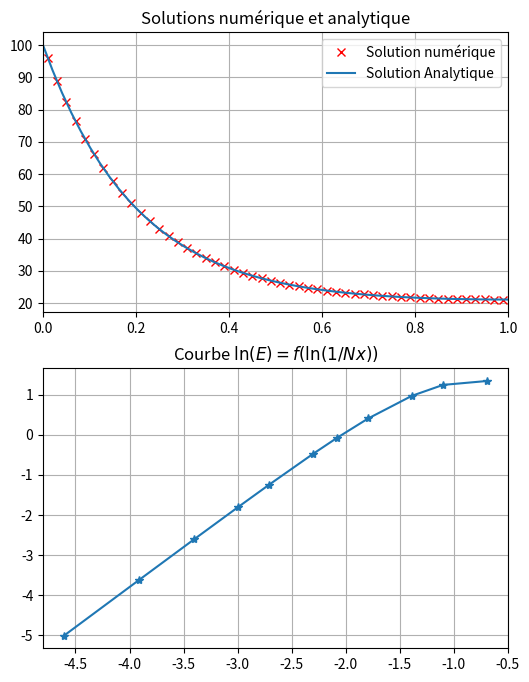

The script that saved this image:
# -*- coding: utf-8 -*-
"""
Created on Mon Aug 26 21:22:28 2024

[redacted]
"""
#%%
import numpy as np
import matplotlib.pyplot as plt

def ErreurQuadratique(SolNum,SolAnalytique,pas):
    erreur = SolNum-SolAnalytique
    erreurCarre = erreur**2
    norme_erreur = np.sqrt(pas*np.sum(erreurCarre))
    
    return norme_erreur

def Calcul4_1(N,Ta,Tb,k,S,L):
    
    ##Initialisation des matrices
    A = np.zeros((N,N)) #Matrice des coefficients
    b = np.zeros(N) #Second membres (CL)

    ##Calculs préléminaires
    delta_x = L/N #Longeur du volume de control


    ## Conditions aux limites

    b[0] = (2*k*S/delta_x)*Ta #Condition aux limites en A
    b[-1] = ((2*k*S)/delta_x)*Tb #Condition aux limites en B

    #Construction de la matrice des coeffs
    for i in range(0, N):
        
        if i == 0: #Frontière A
            A[i,i+1]= -(k*S)/delta_x
            A[i,i] = 3*(k*S)/delta_x
            
        elif i == N-1: #Frontière B
            A[i,i-1] = -(k*S)/delta_x
            A[i,i] = 3*(k*S)/delta_x
            
        else:
            A[i,i-1] = -k*S/delta_x
            A[i,i+1] = -k*S/delta_x
            A[i,i] = 2*k*S/delta_x
        
        pass

    ##Resolution 
    Tnum = np.linalg.solve(A, b)
    
    return Tnum
    
def Calcul4_2(N,Ta,Tb,q,k,S,L):

    ##Initialisation des matrices
    A = np.zeros((N,N)) #Matrice des coefficients
    b = np.ones(N) #Second membres (CL)

    ##Calculs préléminaires
    delta_x = L/N #Longeur du volume de control
    
    a_w = k*S/delta_x #i-1
    a_e = k*S/delta_x #i+1
    a_p = a_w+a_e  #i
    S_u = q*S*delta_x
    
    ## Conditions aux limites et Sources
    b = b*S_u
    b[0] = b[0] + (2*k*S/delta_x)*Ta #Condition aux limites en A
    b[-1] = b[-1] + ((2*k*S)/delta_x)*Tb #Condition aux limites en B

    #Construction de la matrice des coeffs
    for i in range(0, N):
        
        if i == 0: #Frontière A
            A[i,i+1]= -a_e
            A[i,i] = 3*k*S/delta_x #correction avec CL
            
        elif i == N-1: #Frontière B
            A[i,i-1] = -a_w
            A[i,i] = 3*k*S/delta_x #correction avec CL
        else:
            A[i,i-1] = -a_w
            A[i,i+1] = -a_e
            A[i,i] = a_p
        
        pass

    ##Resolution 
    Tnum = np.linalg.solve(A, b)
    
    return Tnum

def Calcul4_3(N,Tb,Tinf,L,n2):

    ##Initialisation des matrices
    A = np.zeros((N,N)) #Matrice des coefficients
    b = np.ones(N) #Second membres (CL)

    ##Calculs préléminaires
    delta_x = L/N #Longeur du volume de control
    
    a_w = 1/delta_x #i-1
    a_e = 1/delta_x #i+1
    a_p = a_w + a_e + n2*delta_x  #i
    S_u = n2*delta_x*Tinf
    
    ## Conditions aux limites et Sources
    b = b*S_u
    b[0] = b[0] + (2/delta_x)*Tb #Condition aux limites en A

    #Construction de la matrice des coeffs
    for i in range(0, N):
        
        if i == 0: #Frontière A
            A[i,i+1]= -a_e
            A[i,i] = 1/delta_x + n2*delta_x + 2/delta_x #correction avec CL
            
        elif i == N-1: #Frontière B
            A[i,i-1] = -a_w
            A[i,i] = 1/delta_x + n2*delta_x #correction avec CL
        else:
            A[i,i-1] = -a_w
            A[i,i+1] = -a_e
            A[i,i] = a_p
        
        pass

    ##Resolution 
    Tnum = np.linalg.solve(A, b)
    
    return Tnum


def Resolution4_1():
    ##Solution Analytique
    def SolutionAnalytique4_1(x):
        return x*400/L + 100
     
    np.vectorize(SolutionAnalytique4_1)
    
    ##Définition des paramètres
    L = 0.5 #Longeur de la barre
    N = 5  #Nombre de noeud
    k = 1000  #Conductivité thermique
    S = 10e-3 #Cross-section

    ##Condition aux limites
    Ta = 100
    Tb = 500

    ##Calculs préliminaires
    delta_x = L/N

    ##Resolution 
    Tnum = Calcul4_1(N, Ta, Tb,k,S,L)

    ## Post traitement et solution analytique
    X = np.arange(delta_x/2,L,delta_x) # Position des points discrets
    Xanalytique = np.linspace(0,L,num=50) #Abscisses de calculs solution analytique 




    ##Tracés
    plt.figure(figsize=(6,8))

    plt.subplot(2,1,1) #Graphique Courbe Temperature
    plt.plot(X, Tnum,'rx',label='Solution numérique')
    plt.plot(Xanalytique,SolutionAnalytique4_1(Xanalytique),'-',label='Solution Analytique')
    plt.xlim(0,L)
    plt.legend()
    plt.grid()
    plt.title("Solutions numérique et analytique")

    plt.subplot(2,1,2) # Graphique Evolution précision numérique

    ## Evolution de l'erreur quadratique en fct du nombre de points
    listOfN = [2,3,4,6,8,10,15,20,30,50,100]
    E = []

    for n in listOfN:
        delta_x = L/n
        Xt = np.arange(delta_x/2,L,delta_x)
        
        T = Calcul4_1(n, Ta, Tb,k,S,L)
        
        E.append(ErreurQuadratique(T,SolutionAnalytique4_1(Xt), delta_x))

    listOfN = np.array(listOfN)
    E = np.array(E)
    
    
    plt.plot(np.log(1/listOfN),np.log(E),'*-')
    plt.title(r'Courbe $\ln(E) = f(\ln(1/Nx))$')
    plt.grid();
     
    ## Calcul de l'ordre de convergence
    p = np.log(E[-2]/E[-1])/np.log((L/listOfN[-2])/(L/listOfN[-1]))
    print("Ordre de convergence: {}".format(p))
    
    return

def Resolution4_2():
    ##Solution Analytique
    def SolutionAnalytique4_2(x):
        a = (Tb-Ta)/L + q*(L-x)/(2*k)
        return a*x+Ta
    np.vectorize(SolutionAnalytique4_2)
    
    ##Définition des paramètres
    L = 0.02 #Longeur de la barre
    N = 10  #Nombre de noeud
    k = 0.5  #Conductivité thermique
    S = 1 #Cross-section
    q = 1000e3

    ##Condition aux limites
    Ta = 100
    Tb = 200

    ##Calculs préliminaires
    delta_x = L/N

    ##Resolution 
    Tnum = Calcul4_2(N, Ta, Tb,q,k,S,L)

    ## Post traitement et solution analytique
    X = np.arange(delta_x/2,L,delta_x) # Position des points discrets
    Xanalytique = np.linspace(0,L,num=50) #Abscisses de calculs solution analytique 




    ##Tracés
    plt.figure(figsize=(6,8))

    plt.subplot(2,1,1) #Graphique Courbe Temperature
    plt.plot(X, Tnum,'rx',label='Solution numérique')
    plt.plot(Xanalytique,SolutionAnalytique4_2(Xanalytique),'-',label='Solution Analytique')
    plt.xlim(0,L)
    plt.legend()
    plt.grid()
    plt.title("Solutions numérique et analytique")

    plt.subplot(2,1,2) # Graphique Evolution précision numérique

    ## Evolution de l'erreur quadratique en fct du nombre de points
    listOfN = [2,3,4,6,8,10,15,20,30,50,100]
    E = []

    for n in listOfN:
        delta_x = L/n
        Xt = np.arange(delta_x/2,L,delta_x)
        
        T = Calcul4_2(n, Ta, Tb,q,k,S,L)
        
        E.append(ErreurQuadratique(T,SolutionAnalytique4_2(Xt), delta_x))
        

    listOfN = np.array(listOfN)
    E = np.array(E)

    plt.plot(np.log(1/listOfN),np.log(E),'*-')
    plt.title(r'Courbe $\ln(E) = f(\ln(1/Nx))$')
    plt.grid();
     
    ## Calcul de l'ordre de convergence
    p = np.log(E[-2]/E[-1])/np.log((L/listOfN[-2])/(L/listOfN[-1]))
    print("Ordre de convergence: {}".format(p))
    
    return

 
def Resolution4_3():
    ##Solution Analytique
    def SolutionAnalytique4_3(x):
        
        n = np.sqrt(n2)
        
        frac = np.cosh(n*(L-x))/np.cosh(n*L)
        
        return frac*(Tb-Tinf) + Tinf
    
    np.vectorize(SolutionAnalytique4_3)
    
    ##Définition des paramètres
    N = 50
    L = 1
    n2 = 25
    
    Tb = 100
    Tinf = 20
    
    
    
    ##calculs préliminaire
    delta_x = L/N
    
    ## Résolution
    Tnum = Calcul4_3(N, Tb, Tinf, L, n2)

    ## Post traitement et solution analytique
    X = np.arange(delta_x/2,L,delta_x) # Position des points discrets
    Xanalytique = np.linspace(0,L,num=50) #Abscisses de calculs solution analytique 




    ##Tracés
    plt.figure(figsize=(6,8))

    plt.subplot(2,1,1) #Graphique Courbe Temperature
    plt.plot(X, Tnum,'rx',label='Solution numérique')
    plt.plot(Xanalytique,SolutionAnalytique4_3(Xanalytique),'-',label='Solution Analytique')
    plt.xlim(0,L)
    plt.legend()
    plt.grid()
    plt.title("Solutions numérique et analytique")

    plt.subplot(2,1,2) # Graphique Evolution précision numérique

    ## Evolution de l'erreur quadratique en fct du nombre de points
    listOfN = [2,3,4,6,8,10,15,20,30,50,100]
    E = []

    for n in listOfN:
        delta_x = L/n
        Xt = np.arange(delta_x/2,L,delta_x)
        
        T = Calcul4_3(n, Tb, Tinf, L, n2)
        
        E.append(ErreurQuadratique(T,SolutionAnalytique4_3(Xt), delta_x))

    listOfN = np.array(listOfN)
    E = np.array(E)

    plt.plot(np.log(1/listOfN),np.log(E),'*-')
    plt.title(r'Courbe $\ln(E) = f(\ln(1/Nx))$')
    plt.grid();
    
    ## Calcul de l'ordre de convergence
    p = np.log(E[-2]/E[-1])/np.log((L/listOfN[-2])/(L/listOfN[-1]))
    print("Ordre de convergence: {}".format(p))
    return

Resolution4_3()